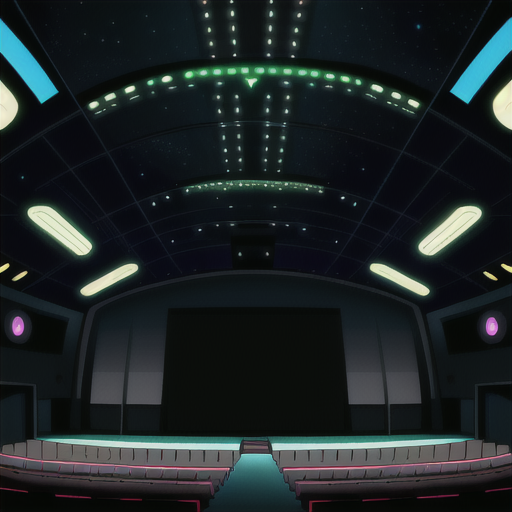
Generation parameters embedded in this image by AUTOMATIC1111 Stable Diffusion web UI or a fork of it (Forge, ...) (PNG 'parameters' text chunk):
Empty Concert Hall open ceiling to see stars and galaxies in Cyberpunk Heaven in the style of Jet Set Radio Future
Steps: 20, Sampler: Euler a, CFG scale: 7, Seed: 3478412867, Size: 515x512, Model hash: 44ba85a850, Model: animeTWO, Style Selector Enabled: True, Style Selector Randomize: False, Style Selector Style: base, Version: v1.6.0-295-g9c1c0da0